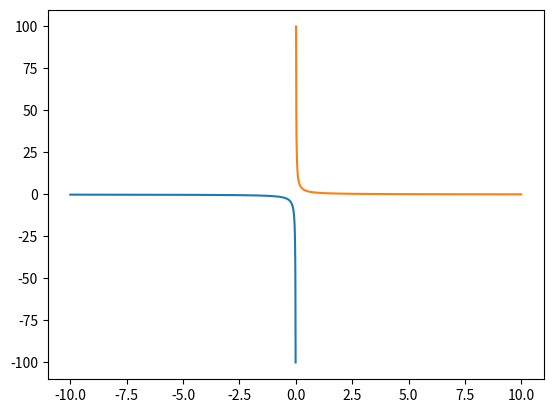

Source code (Python):
import matplotlib.pyplot as plt
import numpy as np

def giperbola():
  x1 = np.arange(-10, 0, 0.01)
  x2 = np.arange(0, 10, 0.01)
  y1 = 1 / x1
  y2 = 1 / x2
  
  plt.plot(x1, y1)
  plt.plot(x2, y2)
  plt.show()

giperbola()
